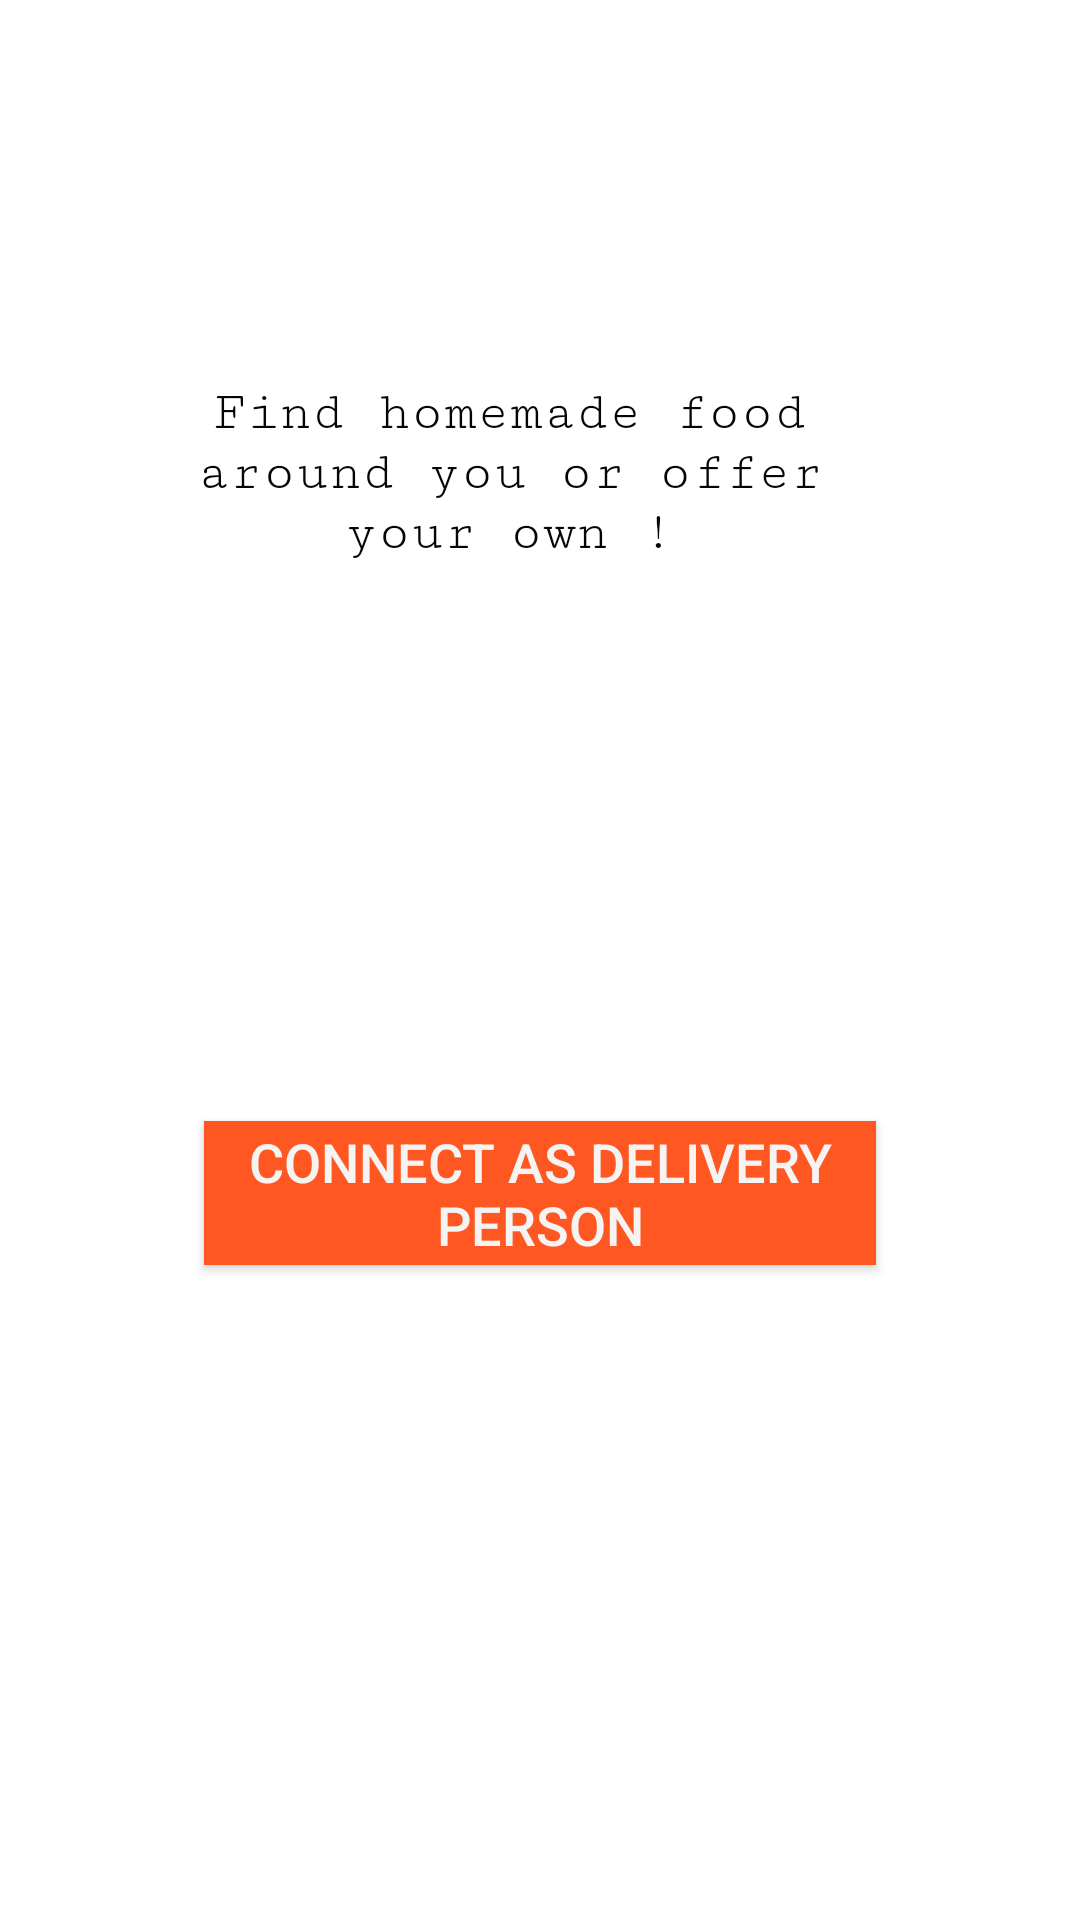

The Android layout XML behind this screen, and the referenced resources:
<!-- AndroidManifest.xml: application theme Theme.FoodOn -->
<!-- res/layout/activity_choose_one.xml -->
<?xml version="1.0" encoding="utf-8"?>
<androidx.constraintlayout.widget.ConstraintLayout xmlns:android="http://schemas.android.com/apk/res/android"
    xmlns:app="http://schemas.android.com/apk/res-auto"
    xmlns:tools="http://schemas.android.com/tools"
    android:id="@+id/back3"
    android:layout_width="fill_parent"
    android:layout_height="fill_parent"
    tools:context=".ChooseOne">

    <LinearLayout
        android:id="@+id/linearlayout"
        android:layout_width="288dp"
        android:layout_height="414dp"
        android:background="@drawable/background_shape"
        android:orientation="vertical"
        android:padding="15dp"
        app:layout_constraintBottom_toBottomOf="parent"
        app:layout_constraintEnd_toEndOf="parent"
        app:layout_constraintStart_toStartOf="parent"
        app:layout_constraintTop_toTopOf="parent"
        app:layout_constraintVertical_bias="0.498">

        <TextView
            android:id="@+id/textView"
            android:layout_width="230dp"
            android:layout_height="wrap_content"
            android:layout_marginLeft="4dp"
            android:layout_marginRight="4dp"
            android:fontFamily="serif-monospace"
            android:text="Find homemade food around you or offer your own !"
            android:textAlignment="center"
            android:textColor="#050505"
            android:textSize="18sp" />

        <Button
            android:id="@+id/chef"
            android:layout_width="wrap_content"
            android:layout_height="wrap_content"
            android:layout_gravity="center"
            android:layout_marginTop="30dp"
            android:background="@drawable/btnred"
            android:text="Connect As Chef"
            android:textColor="#FFFFFF"
            android:textSize="18sp" />

        <Button
            android:id="@+id/customer"
            android:layout_width="216dp"
            android:layout_height="wrap_content"
            android:layout_gravity="center"
            android:layout_marginTop="30dp"
            android:background="@drawable/btnred"
            android:text="Connect As Customer"
            android:textColor="#FFFFFF"
            android:textSize="18sp" />

        <Button
            android:id="@+id/delivery"
            android:layout_width="224dp"
            android:layout_height="wrap_content"
            android:layout_gravity="center"
            android:layout_marginTop="30dp"
            android:layout_marginBottom="30dp"
            android:background="#FF5722"
            android:text="Connect As Delivery Person"
            android:textColor="#F6F3F3"
            android:textSize="18sp"
            tools:ignore="TextContrastCheck" />
    </LinearLayout>
</androidx.constraintlayout.widget.ConstraintLayout>
<!-- resources referenced by this layout -->
<resources>
  <style name="Theme.FoodOn" parent="Theme.MaterialComponents.DayNight.DarkActionBar">
          
          
          <item name="android:statusBarColor" tools:targetApi="l">?attr/colorPrimaryVariant</item>
          
      </style>
</resources>
